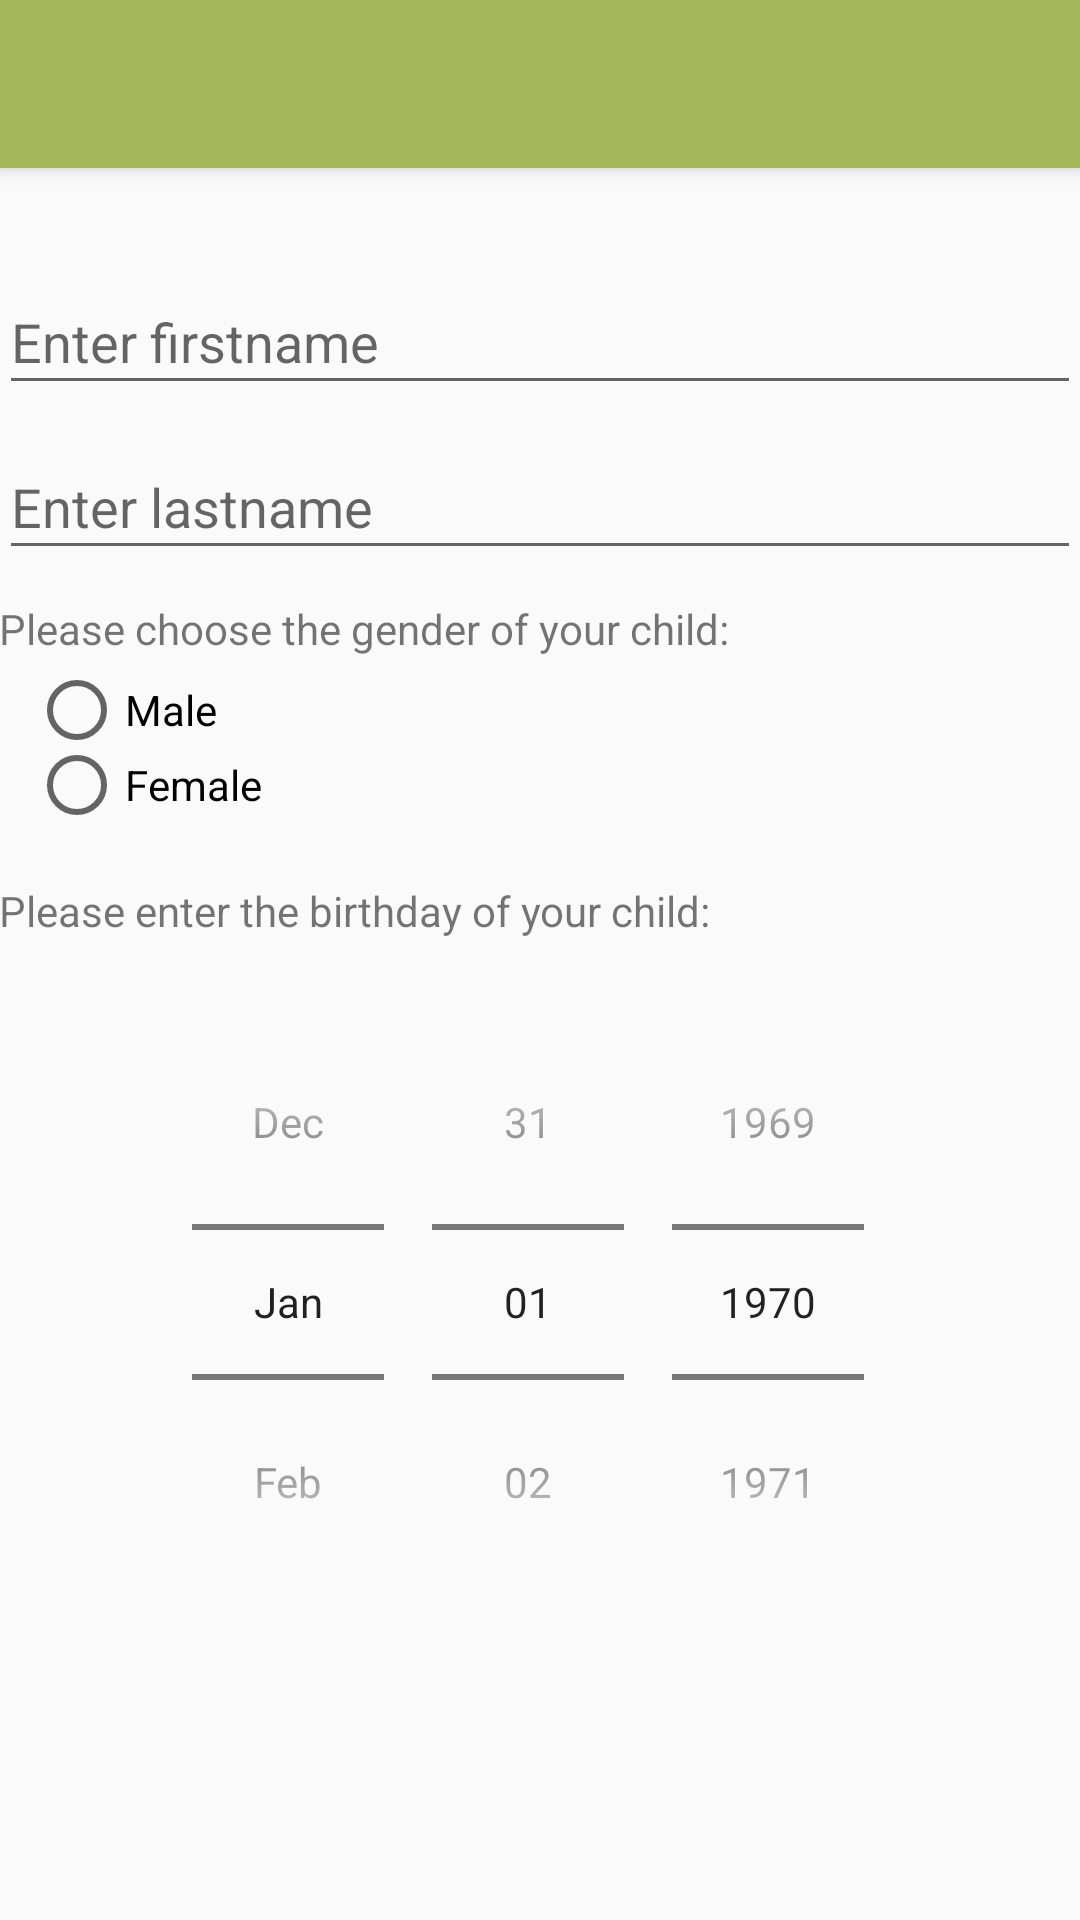

Here is an Android app screen rendered from its layout file. Give the layout XML and the strings, colors and styles it references.
<!-- AndroidManifest.xml: application theme AppTheme -->
<!-- res/layout/create_profile_view.xml -->
<?xml version="1.0" encoding="utf-8"?>
<android.support.design.widget.CoordinatorLayout xmlns:android="http://schemas.android.com/apk/res/android"
    xmlns:app="http://schemas.android.com/apk/res-auto"
    xmlns:tools="http://schemas.android.com/tools"
    android:layout_width="match_parent"
    android:layout_height="match_parent"
    android:fitsSystemWindows="true"
    tools:context=".profiles.CreateProfileView">

    <android.support.design.widget.AppBarLayout
        android:layout_width="match_parent"
        android:layout_height="wrap_content"
        android:theme="@style/AppTheme.AppBarOverlay">

        <android.support.v7.widget.Toolbar
            android:id="@+id/toolbar_create_profile_view"
            android:layout_width="match_parent"
            android:layout_height="?attr/actionBarSize"
            android:background="?attr/colorPrimary"
            app:popupTheme="@style/AppTheme.PopupOverlay" />

    </android.support.design.widget.AppBarLayout>

    <ScrollView
        android:layout_width="match_parent"
        android:layout_height="match_parent">

        <RelativeLayout xmlns:android="http://schemas.android.com/apk/res/android"
            xmlns:app="http://schemas.android.com/apk/res-auto"
            xmlns:tools="http://schemas.android.com/tools"
            android:layout_width="match_parent"
            android:layout_height="match_parent"
            android:paddingBottom="@dimen/activity_vertical_margin"
            android:paddingLeft="@dimen/activity_horizontal_margin"
            android:paddingRight="@dimen/activity_horizontal_margin"
            android:paddingTop="60dp"
            tools:context=".profiles.CreateProfileView">


            <EditText
                android:id="@+id/et_firstname"
                android:layout_width="match_parent"
                android:layout_height="45dp"
                android:layout_alignParentLeft="false"
                android:layout_alignParentStart="false"
                android:layout_gravity="center_horizontal|bottom"
                android:layout_marginTop="30dp"
                android:hint="@string/enter_firstname"
                android:inputType="textCapSentences"
                android:lines="1"
                android:maxLines="1"
                android:singleLine="true" />

            <EditText
                android:id="@+id/et_lastname"
                android:layout_width="match_parent"
                android:layout_height="45dp"
                android:layout_alignParentStart="false"
                android:layout_below="@+id/et_firstname"
                android:layout_gravity="left|center_vertical"
                android:layout_marginTop="10dp"
                android:hint="@string/enter_lastname"
                android:lines="1"
                android:maxLines="1"
                android:singleLine="true"
                android:inputType="textCapSentences"
                android:layout_alignParentLeft="false" />

            <TextView
                android:id="@+id/tv_gender"
                android:layout_width="wrap_content"
                android:layout_height="wrap_content"
                android:layout_below="@+id/et_lastname"
                android:layout_marginTop="10dp"
                android:text="@string/gender" />

            <RadioGroup
                android:id="@+id/rg_gender"
                android:layout_width="wrap_content"
                android:layout_height="wrap_content"
                android:layout_below="@+id/tv_gender"
                android:layout_marginTop="5dp"
                android:layout_marginLeft="10dp">

                <RadioButton
                    android:id="@+id/rb_sex_male"
                    android:layout_width="match_parent"
                    android:layout_height="25dp"
                    android:text="@string/male" />

                <RadioButton
                    android:id="@+id/rb_sex_female"
                    android:layout_width="match_parent"
                    android:layout_height="25dp"
                    android:text="@string/female" />
            </RadioGroup>

            <TextView
                android:id="@+id/tv_birthdate"
                android:layout_width="wrap_content"
                android:layout_height="wrap_content"
                android:layout_alignLeft="@+id/tv_gender"
                android:layout_alignStart="@+id/tv_gender"
                android:layout_below="@+id/rg_gender"
                android:layout_marginTop="20dp"
                android:text="@string/birthday" />

            <DatePicker
                android:id="@+id/dp_birthday"
                android:layout_width="match_parent"
                android:layout_height="wrap_content"
                android:layout_below="@+id/tv_birthdate"
                android:layout_centerHorizontal="true"
                android:layout_marginTop="10dp"
                android:calendarViewShown="false"
                android:datePickerMode="spinner"
                android:padding="5dp"
                android:spinnersShown="true"/>

            <Button
                android:layout_width="wrap_content"
                android:layout_height="wrap_content"
                android:id="@+id/btn_save_profile"
                android:layout_below="@id/dp_birthday"
                android:text="@string/save"
                android:visibility="invisible"
                android:layout_alignParentBottom="true"
                android:layout_centerHorizontal="true"/>

        </RelativeLayout>

    </ScrollView>

</android.support.design.widget.CoordinatorLayout>
<!-- resources referenced by this layout -->
<resources>
  <string name="birthday">Please enter the birthday of your child:</string>
  <string name="enter_firstname">Enter firstname</string>
  <string name="enter_lastname">Enter lastname</string>
  <string name="female">Female</string>
  <string name="gender">Please choose the gender of your child: </string>
  <string name="male">Male</string>
  <string name="save">Save</string>
  <style name="AppTheme.AppBarOverlay" parent="ThemeOverlay.AppCompat.Dark.ActionBar" />
  <style name="AppTheme.PopupOverlay" parent="ThemeOverlay.AppCompat.Light" />
  <style name="AppTheme" parent="Theme.AppCompat.Light.DarkActionBar">
          <item name="colorPrimary">@color/dark_green</item>
          <item name="colorPrimaryDark">@color/light_700</item>
          <item name="colorAccent">@color/light_green</item>
      </style>
  <color name="dark_green">#a5b758</color>
  <color name="light_700">#689f38</color>
  <color name="light_green">#cde28f</color>
</resources>
